Image classification data set "dataset" (maitronghuu1984-hub/TrashGuardAI on GitHub). Class labels (2): clean, trash.

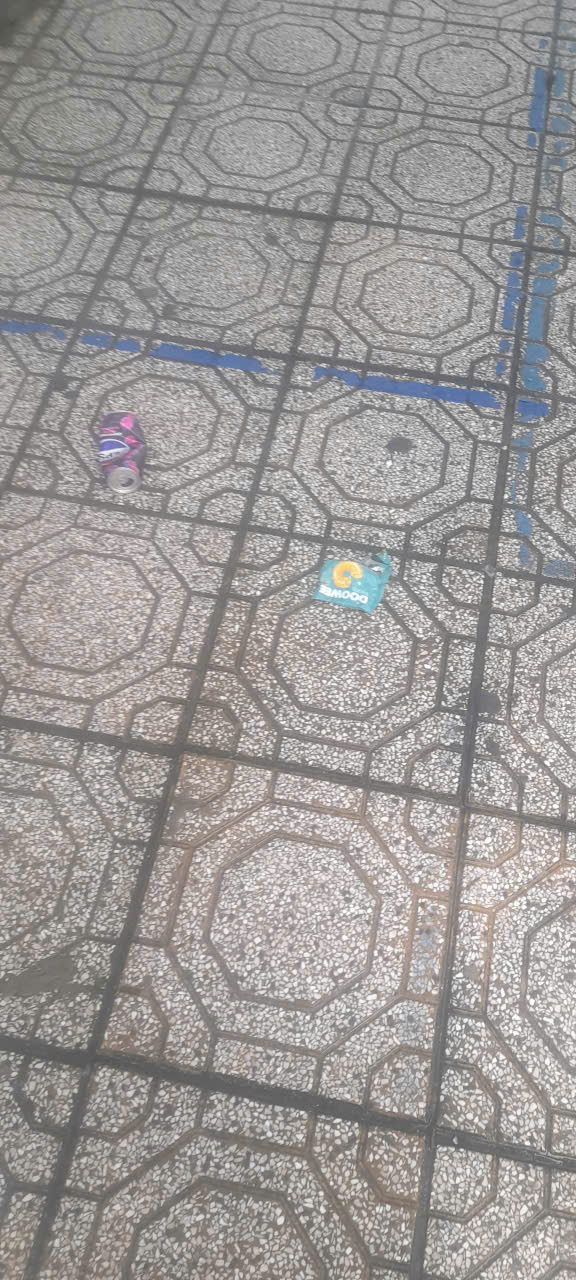
Label: trash

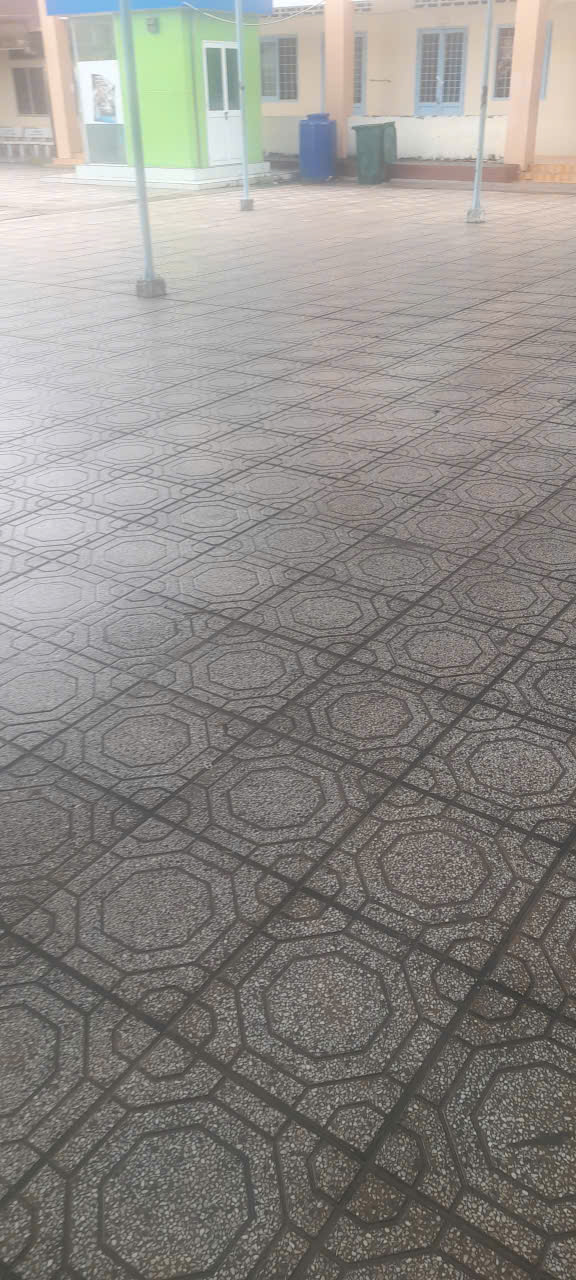
Label: clean

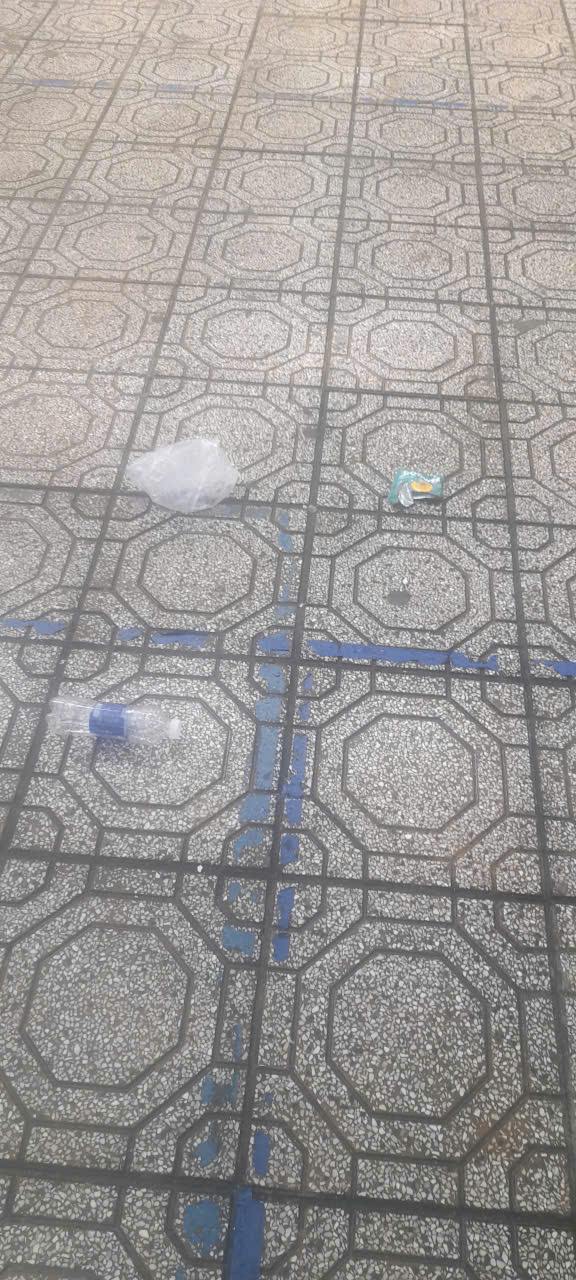
Label: trash

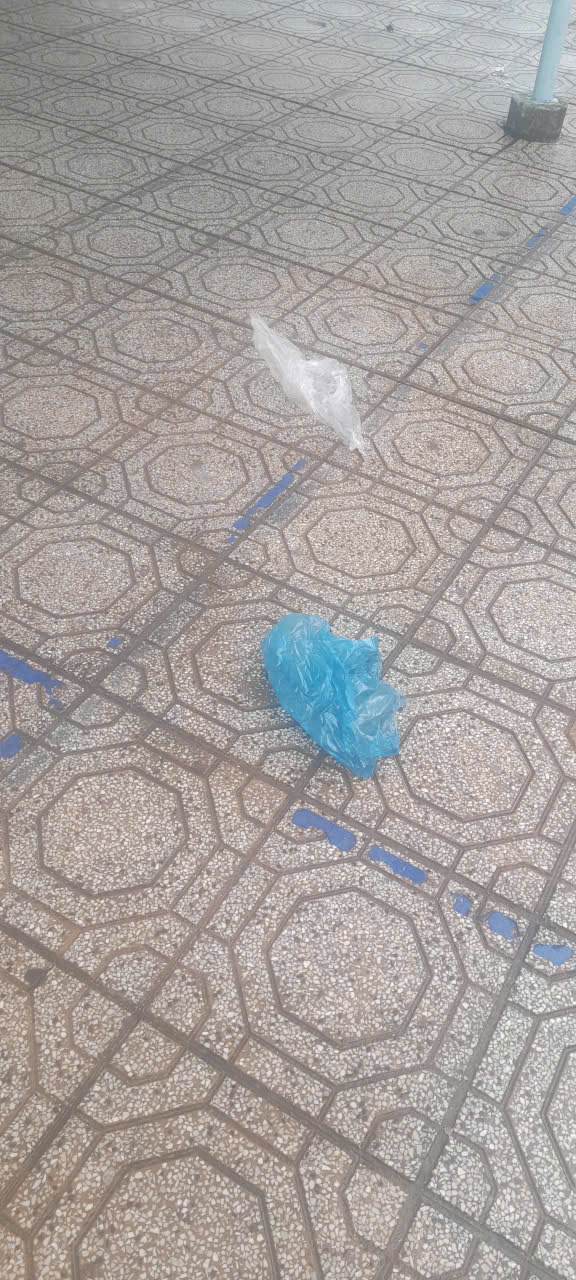
Label: trash

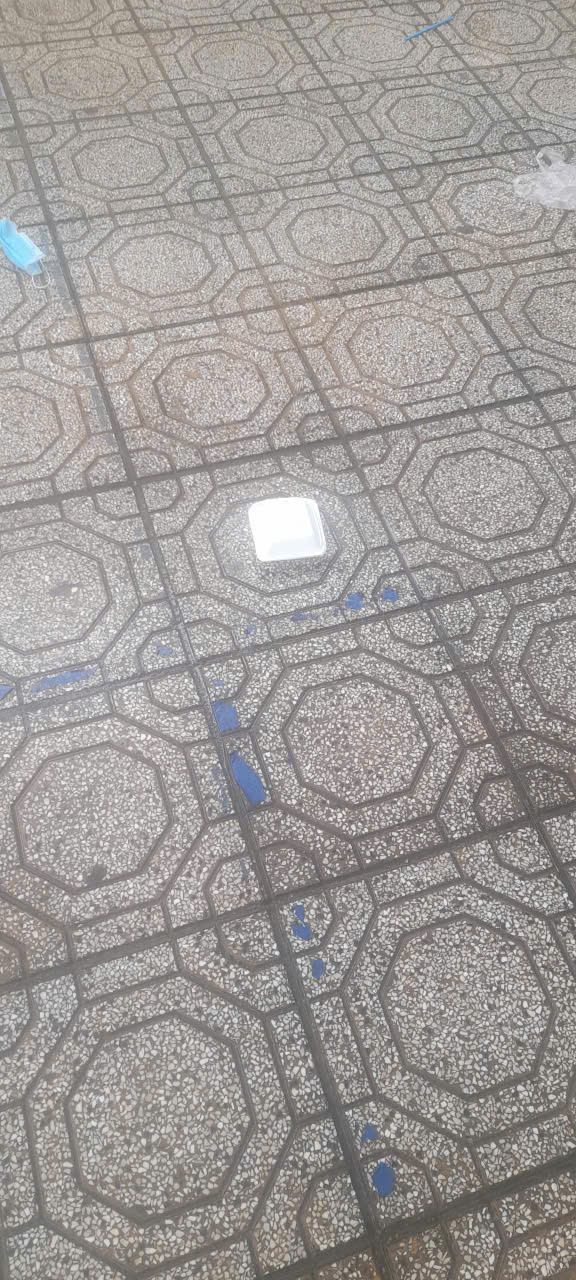
Label: trash

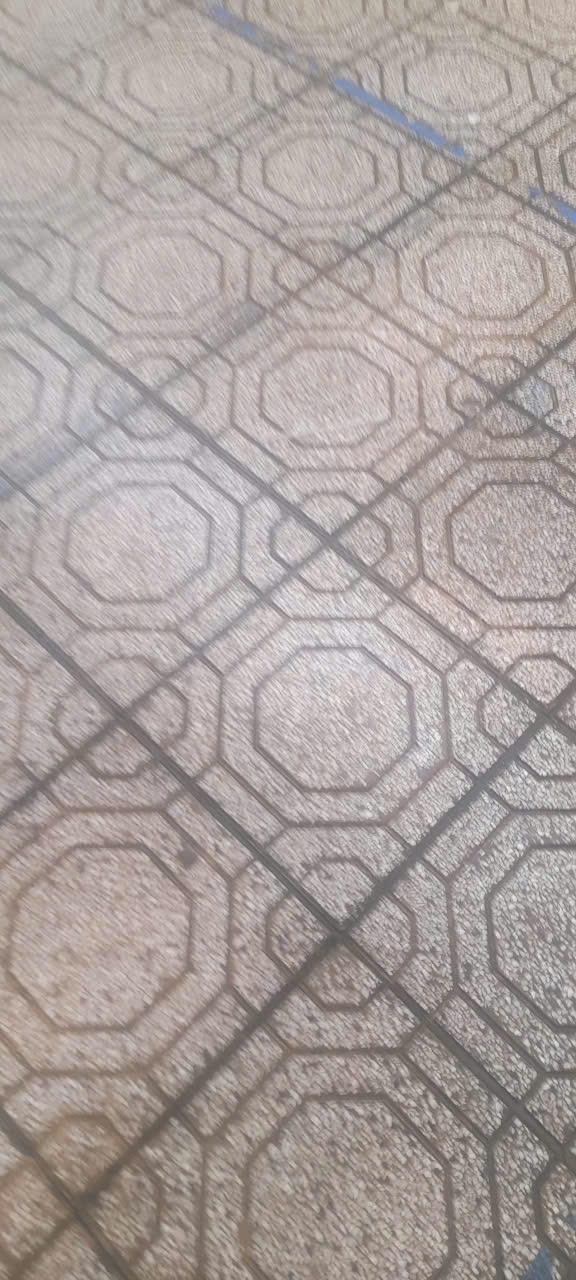
Label: trash
